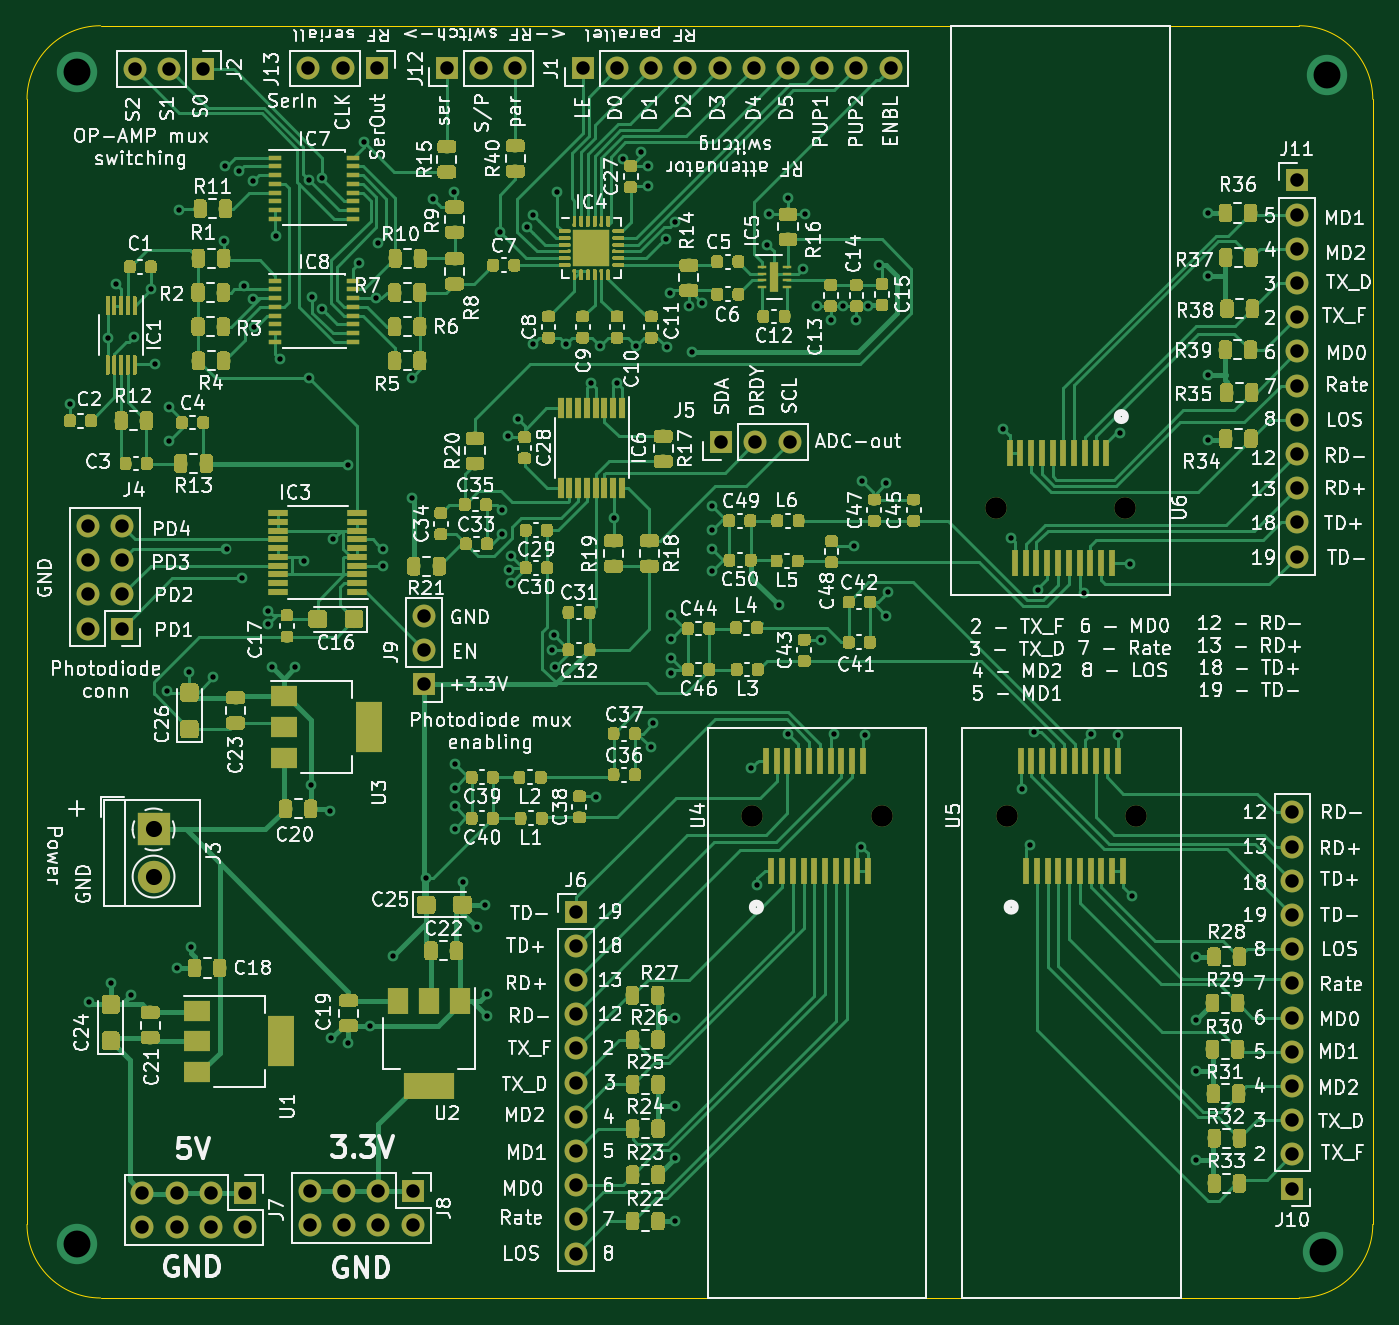
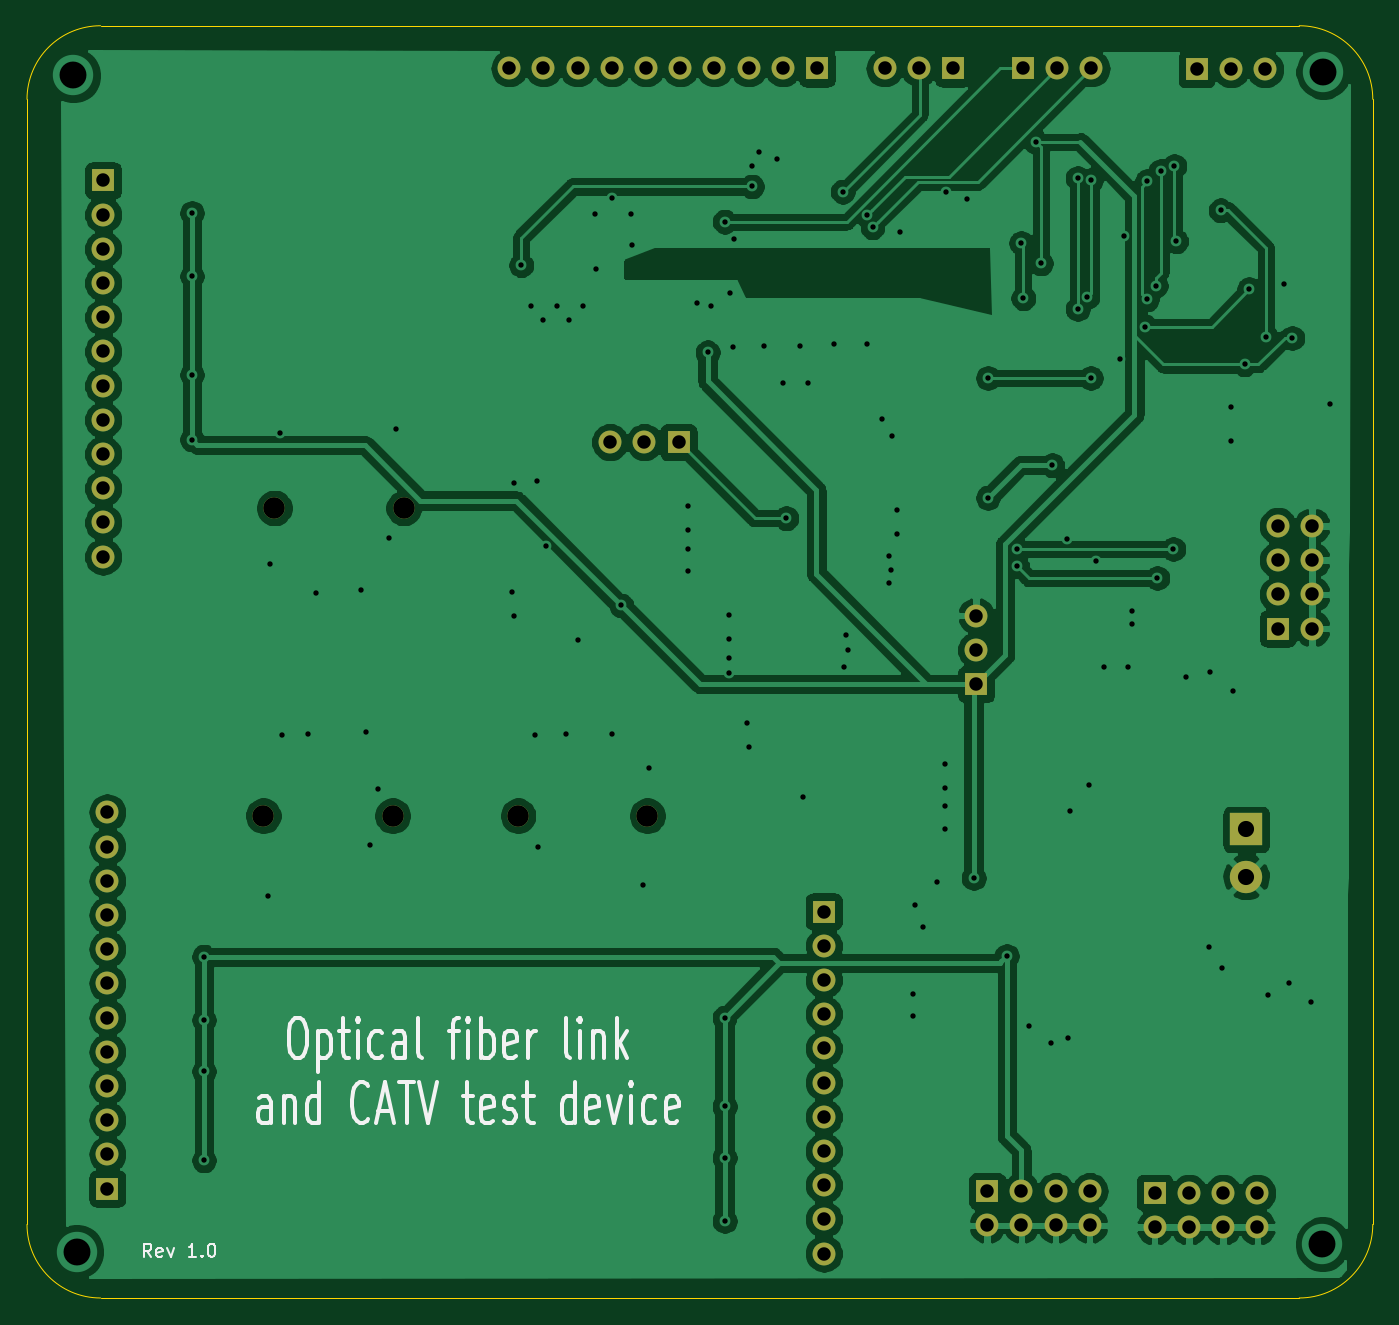
Circuit board: 11 layer files. Board 99.9 x 94.5 mm.
- bottom_copper: OF_link_CATV_tester-Aleksejsm-B_Cu.gbr (183475 bytes)
- bottom_mask: OF_link_CATV_tester-Aleksejsm-B_Mask.gbr (3106 bytes)
- paste: OF_link_CATV_tester-Aleksejsm-B_Paste.gbr (511 bytes)
- bottom_silk: OF_link_CATV_tester-Aleksejsm-B_SilkS.gbr (10700 bytes)
- outline: OF_link_CATV_tester-Aleksejsm-Edge_Cuts.gbr (996 bytes)
- top_copper: OF_link_CATV_tester-Aleksejsm-F_Cu.gbr (460558 bytes)
- top_mask: OF_link_CATV_tester-Aleksejsm-F_Mask.gbr (402735 bytes)
- paste: OF_link_CATV_tester-Aleksejsm-F_Paste.gbr (400245 bytes)
- top_silk: OF_link_CATV_tester-Aleksejsm-F_SilkS.gbr (238214 bytes)
- drill: OF_link_CATV_tester-Aleksejsm-NPTH.drl (271 bytes)
- drill: OF_link_CATV_tester-Aleksejsm-PTH.drl (3880 bytes)

=== bottom_copper: OF_link_CATV_tester-Aleksejsm-B_Cu.gbr (183475 bytes, source omitted) ===
=== bottom_mask: OF_link_CATV_tester-Aleksejsm-B_Mask.gbr ===
G04 #@! TF.GenerationSoftware,KiCad,Pcbnew,(5.1.0)-1*
G04 #@! TF.CreationDate,2019-05-13T21:51:13+03:00*
G04 #@! TF.ProjectId,OF_link_CATV_tester-Aleksejsm,4f465f6c-696e-46b5-9f43-4154565f7465,rev?*
G04 #@! TF.SameCoordinates,Original*
G04 #@! TF.FileFunction,Soldermask,Bot*
G04 #@! TF.FilePolarity,Negative*
%FSLAX46Y46*%
G04 Gerber Fmt 4.6, Leading zero omitted, Abs format (unit mm)*
G04 Created by KiCad (PCBNEW (5.1.0)-1) date 2019-05-13 21:51:13*
%MOMM*%
%LPD*%
G04 APERTURE LIST*
%ADD10R,1.700000X1.700000*%
%ADD11O,1.700000X1.700000*%
%ADD12C,1.600000*%
%ADD13C,2.400000*%
%ADD14R,2.400000X2.400000*%
G04 APERTURE END LIST*
D10*
X123825000Y-108394500D03*
D11*
X126365000Y-108394500D03*
X128905000Y-108394500D03*
X80264000Y-80708500D03*
X82804000Y-80708500D03*
D10*
X85344000Y-80708500D03*
D11*
X93154500Y-80645000D03*
X95694500Y-80645000D03*
D10*
X98234500Y-80645000D03*
D11*
X108521500Y-80645000D03*
X105981500Y-80645000D03*
D10*
X103441500Y-80645000D03*
D11*
X76771500Y-114617500D03*
X79311500Y-114617500D03*
X76771500Y-117157500D03*
X79311500Y-117157500D03*
X76771500Y-119697500D03*
X79311500Y-119697500D03*
X76771500Y-122237500D03*
D10*
X79311500Y-122237500D03*
D11*
X93281500Y-166560500D03*
X93281500Y-164020500D03*
X95821500Y-166560500D03*
X95821500Y-164020500D03*
X98361500Y-166560500D03*
X98361500Y-164020500D03*
X100901500Y-166560500D03*
D10*
X100901500Y-164020500D03*
D11*
X80835500Y-166687500D03*
X80835500Y-164147500D03*
X83375500Y-166687500D03*
X83375500Y-164147500D03*
X85915500Y-166687500D03*
X85915500Y-164147500D03*
X88455500Y-166687500D03*
D10*
X88455500Y-164147500D03*
D11*
X113030000Y-168656000D03*
X113030000Y-166116000D03*
X113030000Y-163576000D03*
X113030000Y-161036000D03*
X113030000Y-158496000D03*
X113030000Y-155956000D03*
X113030000Y-153416000D03*
X113030000Y-150876000D03*
X113030000Y-148336000D03*
X113030000Y-145796000D03*
D10*
X113030000Y-143256000D03*
D12*
X126137000Y-136144000D03*
X135737000Y-136144000D03*
X153834500Y-113284000D03*
X144234500Y-113284000D03*
X145060000Y-136144000D03*
X154660000Y-136144000D03*
D11*
X166560500Y-116903500D03*
X166560500Y-114363500D03*
X166560500Y-111823500D03*
X166560500Y-109283500D03*
X166560500Y-106743500D03*
X166560500Y-104203500D03*
X166560500Y-101663500D03*
X166560500Y-99123500D03*
X166560500Y-96583500D03*
X166560500Y-94043500D03*
X166560500Y-91503500D03*
D10*
X166560500Y-88963500D03*
D11*
X166243000Y-135890000D03*
X166243000Y-138430000D03*
X166243000Y-140970000D03*
X166243000Y-143510000D03*
X166243000Y-146050000D03*
X166243000Y-148590000D03*
X166243000Y-151130000D03*
X166243000Y-153670000D03*
X166243000Y-156210000D03*
X166243000Y-158750000D03*
X166243000Y-161290000D03*
D10*
X166243000Y-163830000D03*
D11*
X101727000Y-121285000D03*
X101727000Y-123825000D03*
D10*
X101727000Y-126365000D03*
D13*
X81661000Y-140660000D03*
D14*
X81661000Y-137160000D03*
D11*
X136398000Y-80645000D03*
X133858000Y-80645000D03*
X131318000Y-80645000D03*
X128778000Y-80645000D03*
X126238000Y-80645000D03*
X123698000Y-80645000D03*
X121158000Y-80645000D03*
X118618000Y-80645000D03*
X116078000Y-80645000D03*
D10*
X113538000Y-80645000D03*
M02*

=== paste: OF_link_CATV_tester-Aleksejsm-B_Paste.gbr ===
G04 #@! TF.GenerationSoftware,KiCad,Pcbnew,(5.1.0)-1*
G04 #@! TF.CreationDate,2019-05-13T21:51:13+03:00*
G04 #@! TF.ProjectId,OF_link_CATV_tester-Aleksejsm,4f465f6c-696e-46b5-9f43-4154565f7465,rev?*
G04 #@! TF.SameCoordinates,Original*
G04 #@! TF.FileFunction,Paste,Bot*
G04 #@! TF.FilePolarity,Positive*
%FSLAX46Y46*%
G04 Gerber Fmt 4.6, Leading zero omitted, Abs format (unit mm)*
G04 Created by KiCad (PCBNEW (5.1.0)-1) date 2019-05-13 21:51:13*
%MOMM*%
%LPD*%
G04 APERTURE LIST*
G04 APERTURE END LIST*
M02*

=== bottom_silk: OF_link_CATV_tester-Aleksejsm-B_SilkS.gbr (10700 bytes, source omitted) ===
=== outline: OF_link_CATV_tester-Aleksejsm-Edge_Cuts.gbr ===
G04 #@! TF.GenerationSoftware,KiCad,Pcbnew,(5.1.0)-1*
G04 #@! TF.CreationDate,2019-05-13T21:51:13+03:00*
G04 #@! TF.ProjectId,OF_link_CATV_tester-Aleksejsm,4f465f6c-696e-46b5-9f43-4154565f7465,rev?*
G04 #@! TF.SameCoordinates,Original*
G04 #@! TF.FileFunction,Profile,NP*
%FSLAX46Y46*%
G04 Gerber Fmt 4.6, Leading zero omitted, Abs format (unit mm)*
G04 Created by KiCad (PCBNEW (5.1.0)-1) date 2019-05-13 21:51:13*
%MOMM*%
%LPD*%
G04 APERTURE LIST*
%ADD10C,0.100000*%
G04 APERTURE END LIST*
D10*
X72263000Y-82931000D02*
G75*
G02X77724000Y-77470000I5461000J0D01*
G01*
X166751000Y-77470000D02*
G75*
G02X172212000Y-82931000I0J-5461000D01*
G01*
X172212000Y-166497000D02*
G75*
G02X166751000Y-171958000I-5461000J0D01*
G01*
X77724000Y-171958000D02*
G75*
G02X72263000Y-166497000I0J5461000D01*
G01*
X77724000Y-171958000D02*
X166751000Y-171958000D01*
X72263000Y-82931000D02*
X72263000Y-166497000D01*
X166751000Y-77470000D02*
X77724000Y-77470000D01*
X172212000Y-166497000D02*
X172212000Y-82931000D01*
M02*

=== top_copper: OF_link_CATV_tester-Aleksejsm-F_Cu.gbr (460558 bytes, source omitted) ===
=== top_mask: OF_link_CATV_tester-Aleksejsm-F_Mask.gbr (402735 bytes, source omitted) ===
=== paste: OF_link_CATV_tester-Aleksejsm-F_Paste.gbr (400245 bytes, source omitted) ===
=== top_silk: OF_link_CATV_tester-Aleksejsm-F_SilkS.gbr (238214 bytes, source omitted) ===
=== drill: OF_link_CATV_tester-Aleksejsm-NPTH.drl ===
M48
; DRILL file {KiCad (5.1.0)-1} date 13.05.2019 21:51:15
; FORMAT={-:-/ absolute / inch / decimal}
; #@! TF.CreationDate,2019-05-13T21:51:15+03:00
; #@! TF.GenerationSoftware,Kicad,Pcbnew,(5.1.0)-1
; #@! TF.FileFunction,NonPlated,1,2,NPTH
FMAT,2
INCH
%
G90
G05
T0
M30

=== drill: OF_link_CATV_tester-Aleksejsm-PTH.drl ===
M48
; DRILL file {KiCad (5.1.0)-1} date 13.05.2019 21:51:15
; FORMAT={-:-/ absolute / inch / decimal}
; #@! TF.CreationDate,2019-05-13T21:51:15+03:00
; #@! TF.GenerationSoftware,Kicad,Pcbnew,(5.1.0)-1
; #@! TF.FileFunction,Plated,1,2,PTH
FMAT,2
INCH
T1C0.0157
T2C0.0394
T3C0.0472
T4C0.0630
T5C0.0787
%
G90
G05
T1
X2.97Y-4.155
X3.025Y-5.905
X3.0806Y-3.9631
X3.09Y-5.85
X3.105Y-3.805
X3.15Y-5.885
X3.1575Y-3.96
X3.207Y-3.8207
X3.22Y-4.04
X3.255Y-4.995
X3.26Y-4.165
X3.26Y-4.265
X3.285Y-5.805
X3.29Y-3.59
X3.32Y-4.94
X3.3235Y-5.745
X3.39Y-4.955
X3.42Y-3.68
X3.425Y-3.46
X3.4283Y-4.5802
X3.465Y-3.475
X3.475Y-4.665
X3.48Y-3.81
X3.505Y-3.505
X3.505Y-3.85
X3.51Y-3.93
X3.55Y-4.76
X3.55Y-4.8
X3.56Y-4.925
X3.5726Y-3.665
X3.585Y-4.025
X3.63Y-4.925
X3.655Y-4.615
X3.6687Y-3.5013
X3.67Y-4.08
X3.675Y-5.27
X3.6792Y-3.8432
X3.7076Y-3.8783
X3.7076Y-3.4953
X3.73Y-5.345
X3.735Y-6.01
X3.74Y-4.5516
X3.7826Y-4.335
X3.785Y-6.025
X3.815Y-3.745
X3.83Y-3.39
X3.8488Y-5.9738
X3.8666Y-3.8466
X3.8726Y-3.685
X3.885Y-4.5806
X3.885Y-4.63
X3.915Y-5.77
X3.97Y-4.08
X3.97Y-4.43
X4.0119Y-5.5419
X4.0325Y-3.5575
X4.0925Y-3.535
X4.095Y-5.2075
X4.095Y-5.2775
X4.095Y-5.3325
X4.095Y-5.3975
X4.12Y-5.555
X4.16Y-5.685
X4.185Y-5.62
X4.19Y-5.88
X4.19Y-5.945
X4.2272Y-3.6524
X4.235Y-4.465
X4.235Y-4.535
X4.25Y-4.25
X4.255Y-4.64
X4.26Y-4.6
X4.26Y-4.68
X4.28Y-4.2
X4.3076Y-3.6394
X4.325Y-3.98
X4.3252Y-3.6042
X4.38Y-4.875
X4.385Y-4.83
X4.39Y-4.925
X4.395Y-3.535
X4.42Y-3.98
X4.495Y-4.095
X4.51Y-5.305
X4.52Y-3.985
X4.56Y-4.49
X4.57Y-4.095
X4.5875Y-3.4382
X4.625Y-3.985
X4.6403Y-3.4203
X4.66Y-3.46
X4.66Y-3.52
X4.67Y-5.16
X4.675Y-5.09
X4.7123Y-3.6729
X4.715Y-3.99
X4.725Y-3.83
X4.7275Y-4.7725
X4.7275Y-4.8425
X4.7275Y-4.8975
X4.7275Y-4.9435
X4.74Y-5.95
X4.74Y-6.21
X4.74Y-6.545
X4.7401Y-6.3601
X4.7402Y-3.6227
X4.78Y-3.87
X4.79Y-4.005
X4.82Y-3.86
X4.8475Y-4.455
X4.8475Y-4.525
X4.8475Y-4.58
X4.8475Y-4.645
X4.9625Y-5.22
X4.98Y-5.5625
X5.01Y-3.69
X5.015Y-3.6
X5.0425Y-4.745
X5.069Y-5.121
X5.07Y-3.555
X5.115Y-3.76
X5.12Y-3.6
X5.155Y-3.87
X5.1675Y-4.8475
X5.195Y-3.91
X5.205Y-5.12
X5.23Y-3.87
X5.2623Y-4.5698
X5.27Y-3.91
X5.285Y-5.45
X5.2875Y-4.3825
X5.295Y-5.125
X5.305Y-3.87
X5.335Y-3.75
X5.3575Y-4.3875
X5.3575Y-4.775
X5.3625Y-4.706
X5.7Y-4.23
X5.7225Y-4.5475
X5.755Y-5.2825
X5.7775Y-5.445
X5.79Y-5.115
X5.8025Y-4.7
X5.935Y-4.7075
X5.9575Y-5.12
X6.035Y-5.1225
X6.04Y-4.24
X6.07Y-4.6225
X6.075Y-5.595
X6.2624Y-5.9574
X6.2625Y-5.7725
X6.2625Y-6.1075
X6.2625Y-6.3675
X6.2974Y-3.7824
X6.2975Y-4.26
X6.2975Y-3.5975
X6.2975Y-4.07
T2
X3.6725Y-6.4575
X3.6725Y-6.5575
X3.7725Y-6.4575
X3.7725Y-6.5575
X3.8725Y-6.4575
X3.8725Y-6.5575
X3.9725Y-6.4575
X3.9725Y-6.5575
X4.45Y-5.64
X4.45Y-5.74
X4.45Y-5.84
X4.45Y-5.94
X4.45Y-6.04
X4.45Y-6.14
X4.45Y-6.24
X4.45Y-6.34
X4.45Y-6.44
X4.45Y-6.54
X4.45Y-6.64
X3.16Y-3.1775
X3.26Y-3.1775
X3.36Y-3.1775
X4.005Y-4.775
X4.005Y-4.875
X4.005Y-4.975
X3.0225Y-4.5125
X3.0225Y-4.6125
X3.0225Y-4.7125
X3.0225Y-4.8125
X3.1225Y-4.5125
X3.1225Y-4.6125
X3.1225Y-4.7125
X3.1225Y-4.8125
X4.47Y-3.175
X4.57Y-3.175
X4.67Y-3.175
X4.77Y-3.175
X4.87Y-3.175
X4.97Y-3.175
X5.07Y-3.175
X5.17Y-3.175
X5.27Y-3.175
X5.37Y-3.175
X6.5575Y-3.5025
X6.5575Y-3.6025
X6.5575Y-3.7025
X6.5575Y-3.8025
X6.5575Y-3.9025
X6.5575Y-4.0025
X6.5575Y-4.1025
X6.5575Y-4.2025
X6.5575Y-4.3025
X6.5575Y-4.4025
X6.5575Y-4.5025
X6.5575Y-4.6025
X3.1825Y-6.4625
X3.1825Y-6.5625
X3.2825Y-6.4625
X3.2825Y-6.5625
X3.3825Y-6.4625
X3.3825Y-6.5625
X3.4825Y-6.4625
X3.4825Y-6.5625
X4.0725Y-3.175
X4.1725Y-3.175
X4.2725Y-3.175
X3.6675Y-3.175
X3.7675Y-3.175
X3.8675Y-3.175
X4.875Y-4.2675
X4.975Y-4.2675
X5.075Y-4.2675
X6.545Y-5.35
X6.545Y-5.45
X6.545Y-5.55
X6.545Y-5.65
X6.545Y-5.75
X6.545Y-5.85
X6.545Y-5.95
X6.545Y-6.05
X6.545Y-6.15
X6.545Y-6.25
X6.545Y-6.35
X6.545Y-6.45
T3
X3.215Y-5.4
X3.215Y-5.5378
T4
X4.966Y-5.36
X5.344Y-5.36
X5.6785Y-4.46
X6.0565Y-4.46
X5.711Y-5.36
X6.089Y-5.36
T5
X2.99Y-3.185
X2.9925Y-6.6125
X6.635Y-6.635
X6.645Y-3.195
T0
M30

